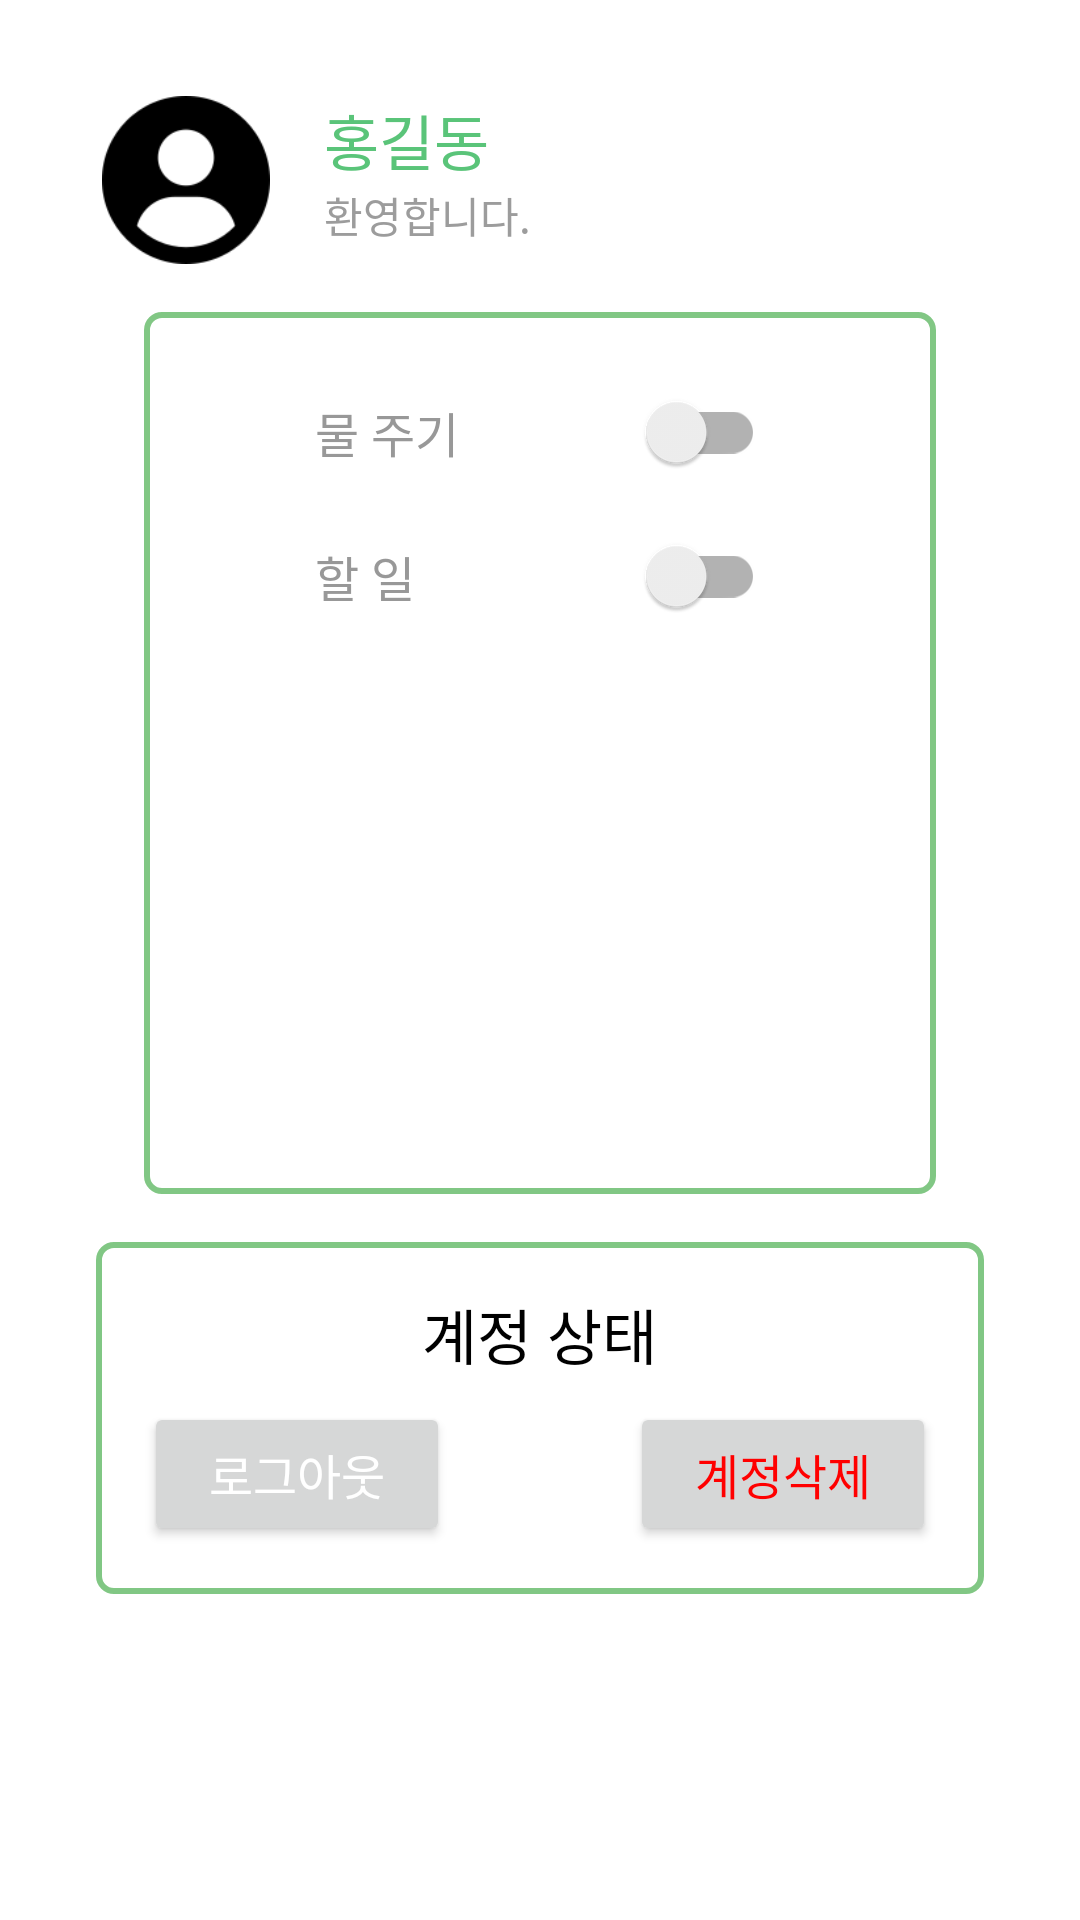

This screen was rendered from an Android layout file. Write that file and the resources it references.
<!-- AndroidManifest.xml: application theme Theme.greenery -->
<!-- res/layout/fragment_settings.xml -->
<ScrollView xmlns:android="http://schemas.android.com/apk/res/android"
    xmlns:app="http://schemas.android.com/apk/res-auto"
    xmlns:tools="http://schemas.android.com/tools"
    android:layout_width="match_parent"
    android:layout_height="match_parent"
    tools:context=".ui.settings.SettingsFragment">

    <LinearLayout
        android:layout_width="match_parent"
        android:layout_height="wrap_content"
        android:orientation="vertical"
        android:layout_margin="16dp"
        android:padding="16dp">

        
        <LinearLayout
            android:layout_width="match_parent"
            android:layout_height="wrap_content"
            android:orientation="horizontal">

            <ImageView
                android:id="@+id/iv_mypage_main_profile"
                android:layout_width="60dp"
                android:layout_height="56dp"
                android:src="@drawable/ic_mypage_profile" />

            <LinearLayout
                android:layout_width="wrap_content"
                android:layout_height="wrap_content"
                android:orientation="vertical"
                android:paddingStart="16dp">

                <TextView
                    android:id="@+id/tv_mypage_text2"
                    android:layout_width="wrap_content"
                    android:layout_height="wrap_content"
                    android:fontFamily="@font/nanumbarunpen_b"
                    android:text="홍길동"
                    android:textColor="#5AC479"
                    android:textSize="20sp" />

                <TextView
                    android:id="@+id/tv_mypage_text3"
                    android:layout_width="wrap_content"
                    android:layout_height="wrap_content"
                    android:fontFamily="@font/nanumbarunpen_r"
                    android:text="환영합니다."
                    android:textColor="#9C9C9C"
                    android:textSize="14sp" />
            </LinearLayout>
        </LinearLayout>

        
        <LinearLayout
            android:layout_width="match_parent"
            android:layout_height="294dp"
            android:layout_margin="16dp"
            android:background="@drawable/border"
            android:orientation="vertical"
            android:padding="16dp">

            <androidx.appcompat.widget.SwitchCompat
                android:id="@+id/iv_setting_toggle_waterIntervals"
                android:layout_width="150dp"
                android:layout_height="wrap_content"
                android:layout_gravity="center"
                android:fontFamily="@font/nanumbarunpen_b"
                android:text="물 주기"
                android:textColor="#989898"
                android:textSize="16sp" />

            <androidx.appcompat.widget.SwitchCompat
                android:id="@+id/iv_setting_toggle_task_notification"
                android:layout_width="150dp"
                android:layout_height="wrap_content"
                android:layout_gravity="center"
                android:fontFamily="@font/nanumbarunpen_b"
                android:text="할 일"
                android:textColor="#989898"
                android:textSize="16sp" />

            
            <LinearLayout
                android:id="@+id/ll_task_notification_time"
                android:layout_width="match_parent"
                android:layout_height="wrap_content"
                android:orientation="vertical"
                android:visibility="gone">

                <TextView
                    android:id="@+id/tv_task_notification_time"
                    android:layout_width="match_parent"
                    android:layout_height="wrap_content"
                    android:fontFamily="@font/nanumbarunpen_r"
                    android:gravity="center"
                    android:padding="8dp"
                    android:text="알림 시간 설정"
                    android:textColor="#989898"
                    android:textSize="15sp" />

                <LinearLayout
                    android:layout_width="match_parent"
                    android:layout_height="wrap_content"
                    android:orientation="horizontal">

                    
                    <Spinner
                        android:id="@+id/spinner_hour"
                        android:layout_width="0dp"
                        android:layout_height="wrap_content"
                        android:layout_weight="1"
                        android:entries="@array/hour" />

                    
                    <Spinner
                        android:id="@+id/spinner_minute"
                        android:layout_width="0dp"
                        android:layout_height="wrap_content"
                        android:layout_weight="1"
                        android:entries="@array/minute" />
                </LinearLayout>

                <Button
                    android:id="@+id/btnSetTimeComplete"
                    android:layout_width="match_parent"
                    android:layout_height="wrap_content"
                    android:layout_marginTop="18dp"
                    android:text="설정 완료"
                    android:textSize="16sp"
                    android:fontFamily="@font/nanumbarunpen_r"/>
            </LinearLayout> 

        </LinearLayout> 

        
        <LinearLayout
            android:layout_width="match_parent"
            android:layout_height="wrap_content"
            android:orientation="vertical"
            android:background="@drawable/border"
            android:padding="16dp">

            <TextView
                android:id="@+id/tv_setting_text8"
                android:layout_width="wrap_content"
                android:layout_height="wrap_content"
                android:fontFamily="@font/nanumbarunpen_b"
                android:text="계정 상태"
                android:textColor="#000000"
                android:textSize="20sp"
                android:layout_gravity="center"/>

            <LinearLayout
                android:layout_width="match_parent"
                android:layout_height="wrap_content"
                android:orientation="horizontal"
                android:paddingTop="8dp">

                <Button
                    android:id="@+id/tv_setting_text9"
                    android:layout_width="wrap_content"
                    android:layout_height="wrap_content"
                    android:layout_weight="1"
                    android:text="로그아웃"
                    android:layout_marginEnd="30dp"
                    android:fontFamily="@font/nanumbarunpen_b"
                    android:textColor="@color/colorSecondary"
                    android:textSize="16sp" />

                <Button
                    android:id="@+id/tv_setting_text10"
                    android:layout_width="wrap_content"
                    android:layout_height="wrap_content"
                    android:layout_marginStart="30dp"
                    android:layout_weight="1"
                    android:fontFamily="@font/nanumbarunpen_b"
                    android:text="계정삭제"
                    android:textColor="#F00"
                    android:textSize="16sp" />
            </LinearLayout>
        </LinearLayout> 
    </LinearLayout> 

</ScrollView>

    
<!-- resources referenced by this layout -->
<resources>
  <string-array name="hour">
          <item>00</item>
          <item>01</item>
          <item>02</item>
          <item>03</item>
          <item>04</item>
          <item>05</item>
          <item>06</item>
          <item>07</item>
          <item>08</item>
          <item>09</item>
          <item>10</item>
          <item>11</item>
          <item>12</item>
          <item>13</item>
          <item>14</item>
          <item>15</item>
          <item>16</item>
          <item>17</item>
          <item>18</item>
          <item>19</item>
          <item>20</item>
          <item>21</item>
          <item>22</item>
          <item>23</item>
      </string-array>
  <string-array name="minute">
          <item>00</item>
          <item>01</item>
          <item>02</item>
          <item>03</item>
          <item>04</item>
          <item>05</item>
          <item>06</item>
          <item>07</item>
          <item>08</item>
          <item>09</item>
          <item>10</item>
          <item>11</item>
          <item>12</item>
          <item>13</item>
          <item>14</item>
          <item>15</item>
          <item>16</item>
          <item>17</item>
          <item>18</item>
          <item>19</item>
          <item>20</item>
          <item>21</item>
          <item>22</item>
          <item>23</item>
          <item>24</item>
          <item>25</item>
          <item>26</item>
          <item>27</item>
          <item>28</item>
          <item>29</item>
          <item>30</item>
          <item>31</item>
          <item>32</item>
          <item>33</item>
          <item>34</item>
          <item>35</item>
          <item>36</item>
          <item>37</item>
          <item>38</item>
          <item>39</item>
          <item>40</item>
          <item>41</item>
          <item>42</item>
          <item>43</item>
          <item>44</item>
          <item>45</item>
          <item>46</item>
          <item>47</item>
          <item>48</item>
          <item>49</item>
          <item>50</item>
          <item>51</item>
          <item>52</item>
          <item>53</item>
          <item>54</item>
          <item>55</item>
          <item>56</item>
          <item>57</item>
          <item>58</item>
          <item>59</item>
      </string-array>
  <color name="colorSecondary">#FFFFFFFF</color>
  <!-- drawable border (drawable) -->
  <shape xmlns:android="http://schemas.android.com/apk/res/android"
      xmlns:tools="http://schemas.android.com/tools"
      android:shape="rectangle"
      tools:ignore="ExtraText">
      <solid android:color="@android:color/transparent"/> 
      <stroke
          android:color="@color/colorAccent"
          android:width="2dp"/> 
      <corners android:radius="5dp"/> 
  </shape>
  <!-- drawable ic_mypage_profile: png bitmap (drawable, 2774 bytes) -->
  <style name="Theme.greenery" parent="Theme.MaterialComponents.DayNight.DarkActionBar">
          <item name="android:windowFullscreen">true</item>
  
          <item name="colorPrimary">@color/colorPrimary</item> 
          <item name="colorPrimaryVariant">@color/colorPrimaryDark</item> 
          <item name="colorOnPrimary">@android:color/white</item> 
          <item name="colorSecondary">@color/colorAccent</item> 
          <item name="colorOnSecondary">@android:color/black</item> 
      </style>
  <color name="colorAccent">#81C784</color>
  <color name="colorPrimary">#4CAF50</color>
  <color name="colorPrimaryDark">#388E3C</color>
</resources>
